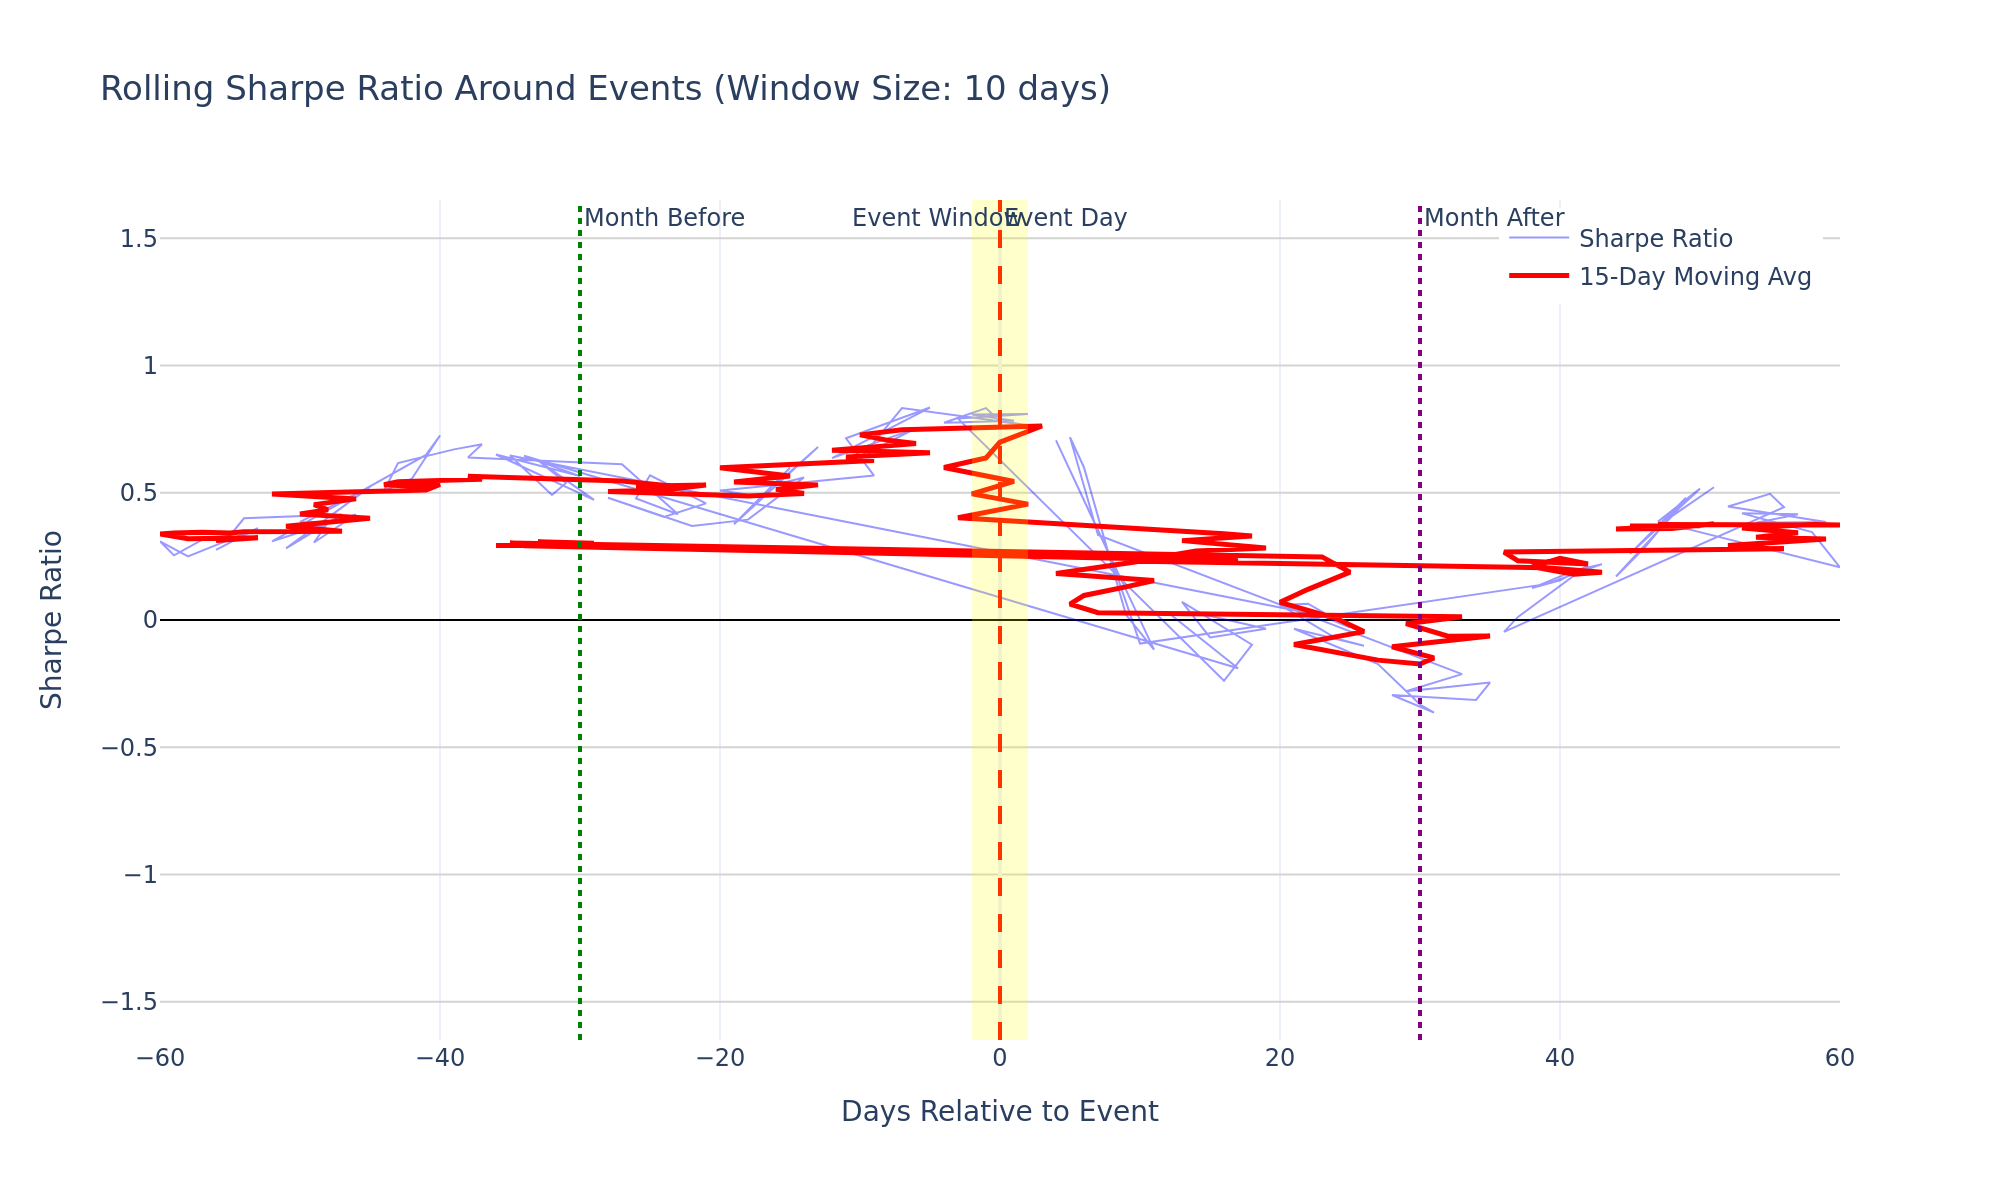

The table this chart was drawn from, first rows:
days_to_event, mean_return, std_dev, sharpe_ratio, num_observations, unique_events
-56, 0.0006013, 0.03471, 0.2751, 606.6, 871
-53, 0.0007975, 0.03508, 0.3609, 653.3, 529
-58, 0.0005101, 0.0324, 0.2499, 608.5, 626
-60, 0.000643, 0.033, 0.3093, 655.0, 526
-59, 0.0005227, 0.03266, 0.254, 619.9, 568
-57, 0.0006961, 0.03509, 0.3149, 605.2, 758
-55, 0.0007166, 0.03427, 0.332, 621.2, 581
-54, 0.0008545, 0.03397, 0.3994, 652.2, 409
-47, 0.000845, 0.03237, 0.4144, 652.5, 412
-51, 0.0005957, 0.03363, 0.2812, 613.3, 619
-45, 0.001039, 0.03153, 0.5228, 633.6, 573
-50, 0.0008115, 0.03344, 0.3852, 586.2, 767
-48, 0.0007888, 0.03266, 0.3834, 621.9, 580
-49, 0.000636, 0.03317, 0.3044, 589.5, 867
-46, 0.0007792, 0.02983, 0.4146, 652.5, 532
-52, 0.0006851, 0.03517, 0.3092, 633.8, 579
-41, 0.00126, 0.03083, 0.6486, 622.2, 579
-40, 0.001411, 0.0309, 0.7246, 653.4, 412
-42, 0.001073, 0.03064, 0.5557, 589.8, 865
-44, 0.001009, 0.03161, 0.5069, 613.4, 618
-43, 0.001246, 0.03208, 0.6165, 586.5, 765
-39, 0.001302, 0.03083, 0.6704, 653.9, 544
-37, 0.001376, 0.03163, 0.6906, 613.4, 616
-38, 0.001235, 0.03067, 0.6389, 635.3, 572
-27, 0.001172, 0.0304, 0.6123, 615.9, 570
-23, 0.0009915, 0.0379, 0.4153, 607.4, 623
-26, 0.0009142, 0.03038, 0.4777, 646.9, 406
-25, 0.001087, 0.03034, 0.5686, 647.5, 516
-21, 0.001149, 0.0398, 0.4583, 585.6, 865
-24, 0.0007713, 0.03026, 0.4047, 628.2, 563
-28, 0.0009056, 0.02993, 0.4803, 584.7, 866
-22, 0.0008796, 0.03782, 0.3692, 580.7, 756
-18, 0.001064, 0.04285, 0.3943, 651.7, 532
-14, 0.001636, 0.04635, 0.5602, 589.8, 869
-16, 0.001478, 0.04406, 0.5325, 611.7, 624
-13, 0.001979, 0.04623, 0.6795, 621.8, 578
-19, 0.0009227, 0.03894, 0.3762, 650.4, 411
-15, 0.001707, 0.0453, 0.5982, 585.1, 765
-17, 0.001328, 0.04356, 0.4841, 632.0, 573
-20, 0.001273, 0.03969, 0.5091, 618.3, 573
-9, 0.001403, 0.03926, 0.5672, 611.3, 625
-11, 0.001816, 0.0404, 0.7137, 652.7, 533
-5, 0.002065, 0.03927, 0.8346, 654.6, 407
-12, 0.001601, 0.03997, 0.6357, 652.6, 406
-6, 0.001704, 0.03592, 0.753, 622.4, 574
-8, 0.001793, 0.0408, 0.6977, 584.8, 763
-10, 0.001551, 0.03897, 0.6318, 633.0, 572
-7, 0.001911, 0.03643, 0.8327, 589.8, 871
3, 0.004443, 0.093, 0.7583, 647.2, 506
0, 0.004795, 0.09763, 0.7796, 586.1, 888
-1, 0.005118, 0.09759, 0.8325, 582.8, 764
-4, 0.004341, 0.08896, 0.7747, 654.8, 526
1, 0.004705, 0.09539, 0.7829, 617.3, 574
-2, 0.004843, 0.09529, 0.8069, 610.9, 633
2, 0.004761, 0.09335, 0.8096, 647.8, 399
-3, 0.004492, 0.09014, 0.7911, 634.3, 578
16, -0.000456, 0.03029, -0.239, 646.2, 407
18, -0.0001794, 0.02936, -0.09699, 629.5, 560
13, 0.0001399, 0.03111, 0.07139, 578.9, 762
15, -0.0001332, 0.03081, -0.06864, 615.2, 578
... 61 more rows
